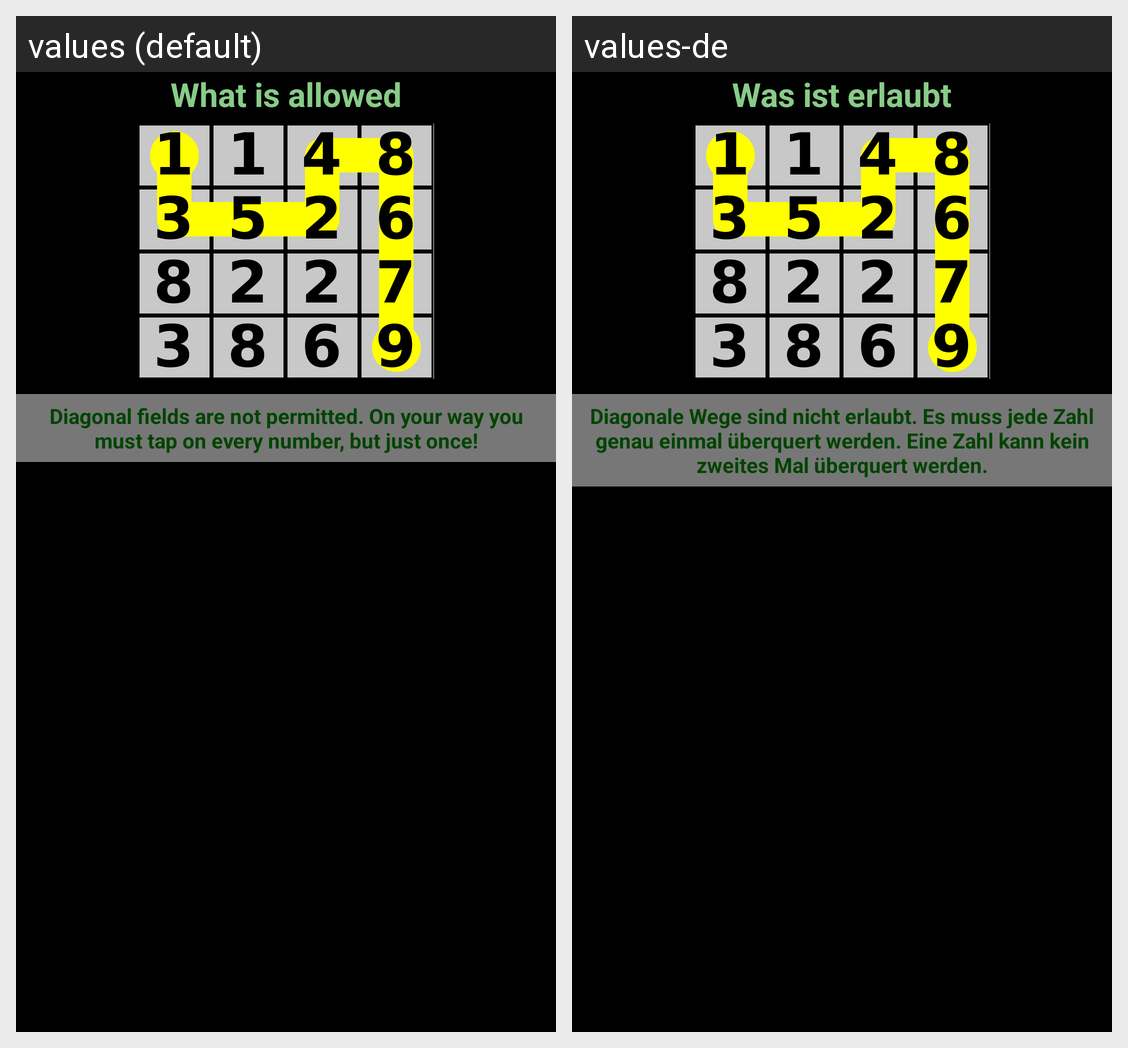

The same Android screen rendered under two of its app's locales, left to right. List the strings drawn on it with the default value and each locale's translation.
Android screen res/layout/tutorial_page_rules.xml rendered under 2 locales, left to right: values (default), values-de. Device: Nexus 5 (rendered at 1080×1920; each locale shown at half size, 540×960, under a caption strip naming it); theme AppTheme.
Strings drawn on this screen, with the default value and each locale's value (text and hints the layout hard-codes, and strings that could not be matched under every locale, appear in the picture but are not listed):

tut_rules
  values: What is allowed
  values-de: Was ist erlaubt

tut_rules_info
  values: Diagonal fields are not permitted. On your way you must tap on every number, but just once!
  values-de: Diagonale Wege sind nicht erlaubt. Es muss jede Zahl genau einmal überquert werden. Eine Zahl kann kein zweites Mal überquert werden.
